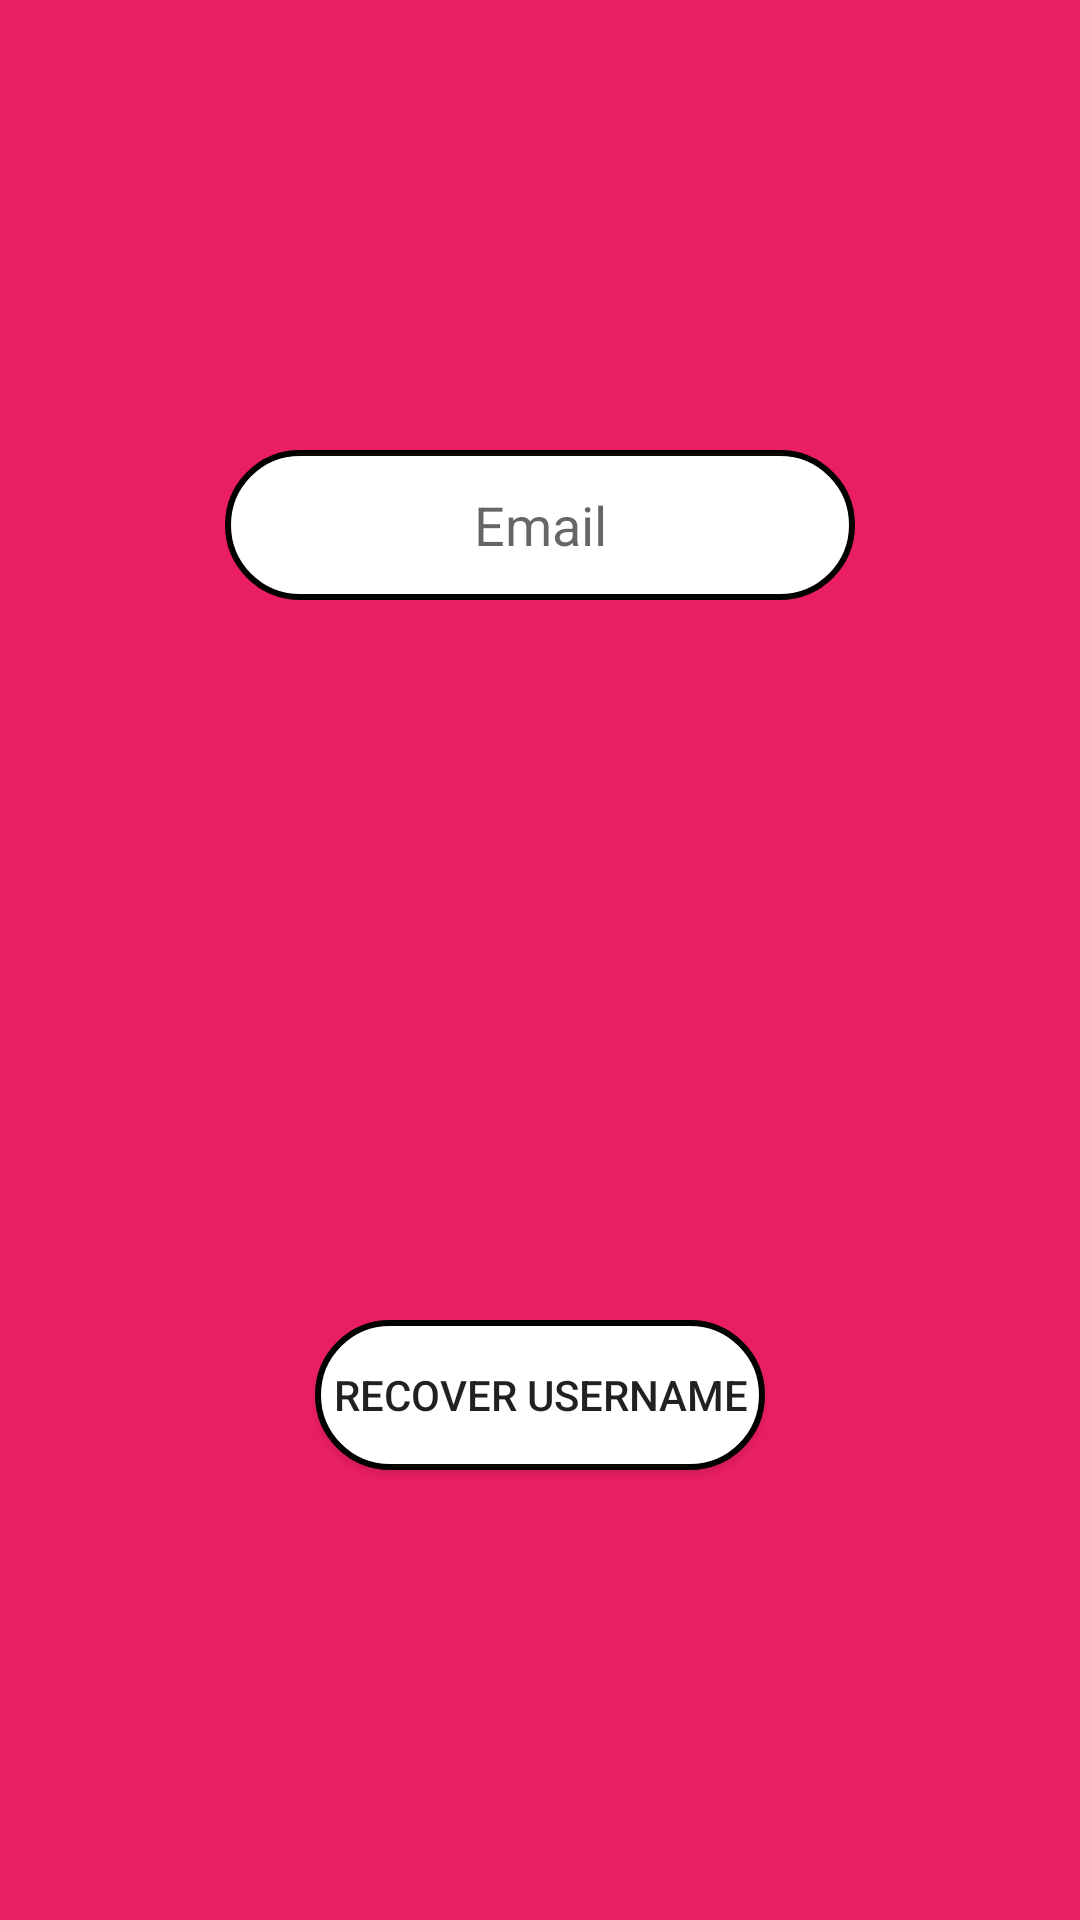

Produce the Android XML layout that renders to this screen, including the resource entries it uses.
<!-- AndroidManifest.xml: application theme AppTheme.Launcher -->
<!-- res/layout/forgot_username.xml -->
<?xml version="1.0" encoding="utf-8"?>
<androidx.constraintlayout.widget.ConstraintLayout xmlns:android="http://schemas.android.com/apk/res/android"
    xmlns:app="http://schemas.android.com/apk/res-auto"
    xmlns:tools="http://schemas.android.com/tools"
    android:layout_width="match_parent"
    android:layout_height="match_parent"
    android:background="#E91E63"
    tools:context=".Views.Activities.LoginActivity">

    <EditText
        android:id="@+id/getUsernameEmail"
        android:layout_width="wrap_content"
        android:layout_height="wrap_content"
        android:layout_marginTop="150dp"
        android:background="@drawable/rounded_edittext"
        android:ems="10"
        android:hint="@string/prompt_email"
        android:importantForAutofill="no"
        android:inputType="text|textEmailAddress"
        android:textAlignment="center"
        app:layout_constraintEnd_toEndOf="parent"
        app:layout_constraintStart_toStartOf="parent"
        app:layout_constraintTop_toTopOf="parent" />

    <Button
        android:id="@+id/recoverUsernameButton"
        android:layout_width="wrap_content"
        android:layout_height="wrap_content"
        android:layout_marginBottom="150dp"
        android:width="150dp"
        android:background="@drawable/rounded_button"
        android:text="@string/recover_username"
        app:layout_constraintBottom_toBottomOf="parent"
        app:layout_constraintEnd_toEndOf="parent"
        app:layout_constraintStart_toStartOf="parent" />

</androidx.constraintlayout.widget.ConstraintLayout>
<!-- resources referenced by this layout -->
<resources>
  <!-- drawable rounded_button (drawable) -->
  <?xml version="1.0" encoding="utf-8"?>
  <shape
      xmlns:android="http://schemas.android.com/apk/res/android"
      android:shape="rectangle"
      android:padding="25dp">
      <solid android:color="#FFFFFF"/>
      <corners
          android:bottomRightRadius="50dp"
          android:bottomLeftRadius="50dp"
          android:topLeftRadius="50dp"
          android:topRightRadius="50dp"/>
      <size android:height="50dp"/>
      <stroke
          android:color="#000000"
          android:width="2dp"/>
  </shape>
  <!-- drawable rounded_edittext (drawable) -->
  <?xml version="1.0" encoding="utf-8"?>
  <shape xmlns:android="http://schemas.android.com/apk/res/android"
      android:shape="rectangle" android:padding="10dp">
      <solid android:color="#FFFFFF"/>
      <corners
          android:bottomRightRadius="50dp"
          android:bottomLeftRadius="50dp"
          android:topLeftRadius="50dp"
          android:topRightRadius="50dp"/>
      <size android:height="50dp"/>
      <stroke
          android:width="2dp"
          android:color="#000000"/>
  </shape>
  <string name="prompt_email">Email</string>
  <string name="recover_username">Recover Username</string>
  <style name="AppTheme.Launcher" parent="Theme.AppCompat.Light.NoActionBar">
  
      <item name="colorPrimary">@color/colorPrimary</item>
      <item name="colorPrimaryDark">@color/colorPrimaryDark</item>
      <item name="colorAccent">@color/colorAccent</item>
      </style>
  <color name="colorPrimary">#008577</color>
  <color name="colorPrimaryDark">#0D1E34</color>
  <color name="colorAccent">#CF5B5A5A</color>
</resources>
